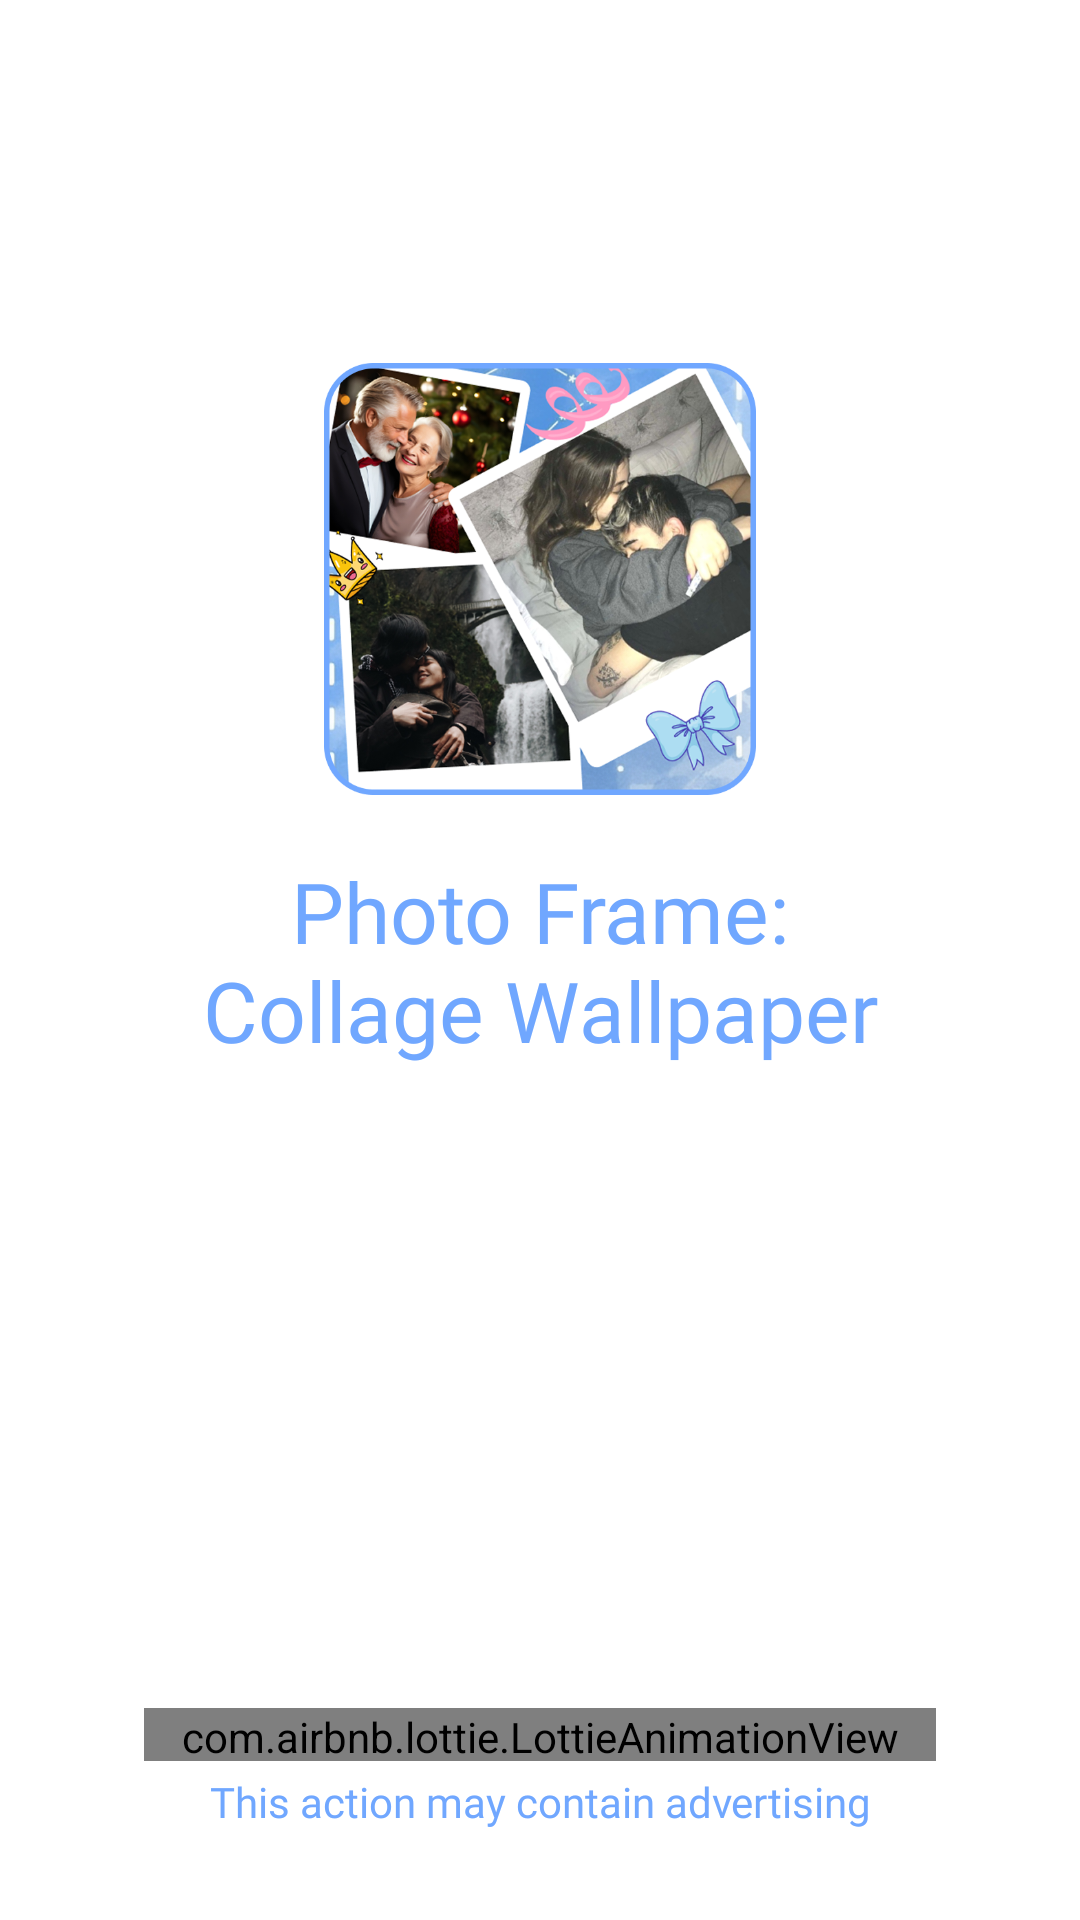

Reconstruct the res/layout file that produces this screen, plus the resources it refers to.
<!-- AndroidManifest.xml: application theme Theme.DepthWallpaper -->
<!-- res/layout/activity_splash.xml -->
<?xml version="1.0" encoding="utf-8"?>
<androidx.constraintlayout.widget.ConstraintLayout
        xmlns:android="http://schemas.android.com/apk/res/android"
        xmlns:tools="http://schemas.android.com/tools"
        android:layout_width="match_parent"
        android:layout_height="match_parent"
        android:background="@color/white"
        xmlns:app="http://schemas.android.com/apk/res-auto"
        tools:context="com.example.depthwallpaper.onboarding.splash.SplashActivity">


    <androidx.appcompat.widget.AppCompatImageView
            android:id="@+id/appCompatImageView"
            android:layout_width="@dimen/dimension_0"
            android:layout_height="@dimen/dimension_0"
            android:layout_marginHorizontal="@dimen/dimension_108"
        app:layout_constraintVertical_bias="1"
            app:layout_constraintDimensionRatio="1"
            android:layout_marginBottom="@dimen/dimension_20"
            android:layout_marginTop="@dimen/dimension_100"
            android:adjustViewBounds="true"
            android:src="@drawable/img_splash"
            app:layout_constraintEnd_toEndOf="parent"
            app:layout_constraintStart_toStartOf="parent"
            app:layout_constraintTop_toTopOf="parent"
            app:layout_constraintBottom_toTopOf="@+id/txt"/>

<TextView
            android:id="@+id/txt"
            android:layout_width="@dimen/dimension_0"
            android:layout_height="wrap_content"
            android:gravity="center"
            android:fontFamily="@font/righteous_regular"
        android:text="@string/photo_frame_ncollage_wallpaper"
            android:textColor="@color/app_color"
            android:textSize="@dimen/text_size_28"
            app:layout_constraintEnd_toEndOf="parent"
            app:layout_constraintStart_toStartOf="parent"
            app:layout_constraintTop_toTopOf="parent"
            app:layout_constraintBottom_toBottomOf="parent"/>


    <View
            android:id="@+id/view"
            app:layout_constraintStart_toStartOf="parent"
            android:layout_width="@dimen/dimension_0"
            app:layout_constraintDimensionRatio="0.6:8"
            android:layout_height="match_parent"/>
    <View
            android:id="@+id/view2"
            app:layout_constraintEnd_toEndOf="parent"
            android:layout_width="@dimen/dimension_0"
            app:layout_constraintDimensionRatio="0.6:8"
            android:layout_height="match_parent"/>

    <FrameLayout
            android:id="@+id/progressWrapper"
            android:layout_width="0dp"
            android:layout_height="@dimen/dimension_0"
            app:layout_constraintDimensionRatio="2.4:0.16"
            android:layout_marginBottom="@dimen/dimension_4"
            android:clipChildren="true"
            app:layout_constraintBottom_toTopOf="@+id/appCompatTextView3"
            app:layout_constraintEnd_toStartOf="@+id/view2"
            app:layout_constraintStart_toEndOf="@+id/view">

        <com.airbnb.lottie.LottieAnimationView
                android:id="@+id/progressFill"
                android:layout_width="match_parent"
                android:layout_height="match_parent"
                app:lottie_autoPlay="true"
                app:lottie_loop="true"
                app:lottie_rawRes="@raw/lottie_splash"
        />


    </FrameLayout>
    <androidx.appcompat.widget.AppCompatTextView
            android:id="@+id/appCompatTextView3"
            android:layout_width="match_parent"
            android:layout_height="wrap_content"
            android:layout_marginBottom="@dimen/dimension_30"
            android:fontFamily="@font/roboto_regular"
            android:gravity="center"
            android:text="@string/this_action_may_contain_advertising"
            android:textColor="@color/app_color"
            android:textSize="@dimen/text_size_14"
            app:layout_constraintBottom_toBottomOf="parent"/>
</androidx.constraintlayout.widget.ConstraintLayout>
<!-- resources referenced by this layout -->
<resources>
  <color name="app_color">#70A7FF</color>
  <color name="white">#FFFFFFFF</color>
  <dimen name="dimension_0">0dp</dimen>
  <dimen name="dimension_100">100dp</dimen>
  <dimen name="dimension_108">108dp</dimen>
  <dimen name="dimension_20">20dp</dimen>
  <dimen name="dimension_30">30dp</dimen>
  <dimen name="dimension_4">4dp</dimen>
  <dimen name="text_size_14">14sp</dimen>
  <dimen name="text_size_28">28sp</dimen>
  <!-- drawable img_splash: png bitmap (drawable, 566090 bytes) -->
  <string name="photo_frame_ncollage_wallpaper">Photo Frame:\nCollage Wallpaper</string>
  <string name="this_action_may_contain_advertising">This action may contain advertising</string>
  <style name="Theme.DepthWallpaper" parent="Theme.Material3.Light.NoActionBar">
          <item name="android:windowTranslucentStatus">false</item>
          <item name="android:windowDrawsSystemBarBackgrounds">true</item>
          <item name="android:statusBarColor">@android:color/transparent</item>
          <item name="android:navigationBarColor">@android:color/transparent</item>
          <item name="android:windowSoftInputMode">adjustResize</item>
          <item name="android:windowBackground">@color/white</item>
          <item name="android:windowIsTranslucent">false</item>
          <item name="android:windowDisablePreview">true</item>
      </style>
</resources>
